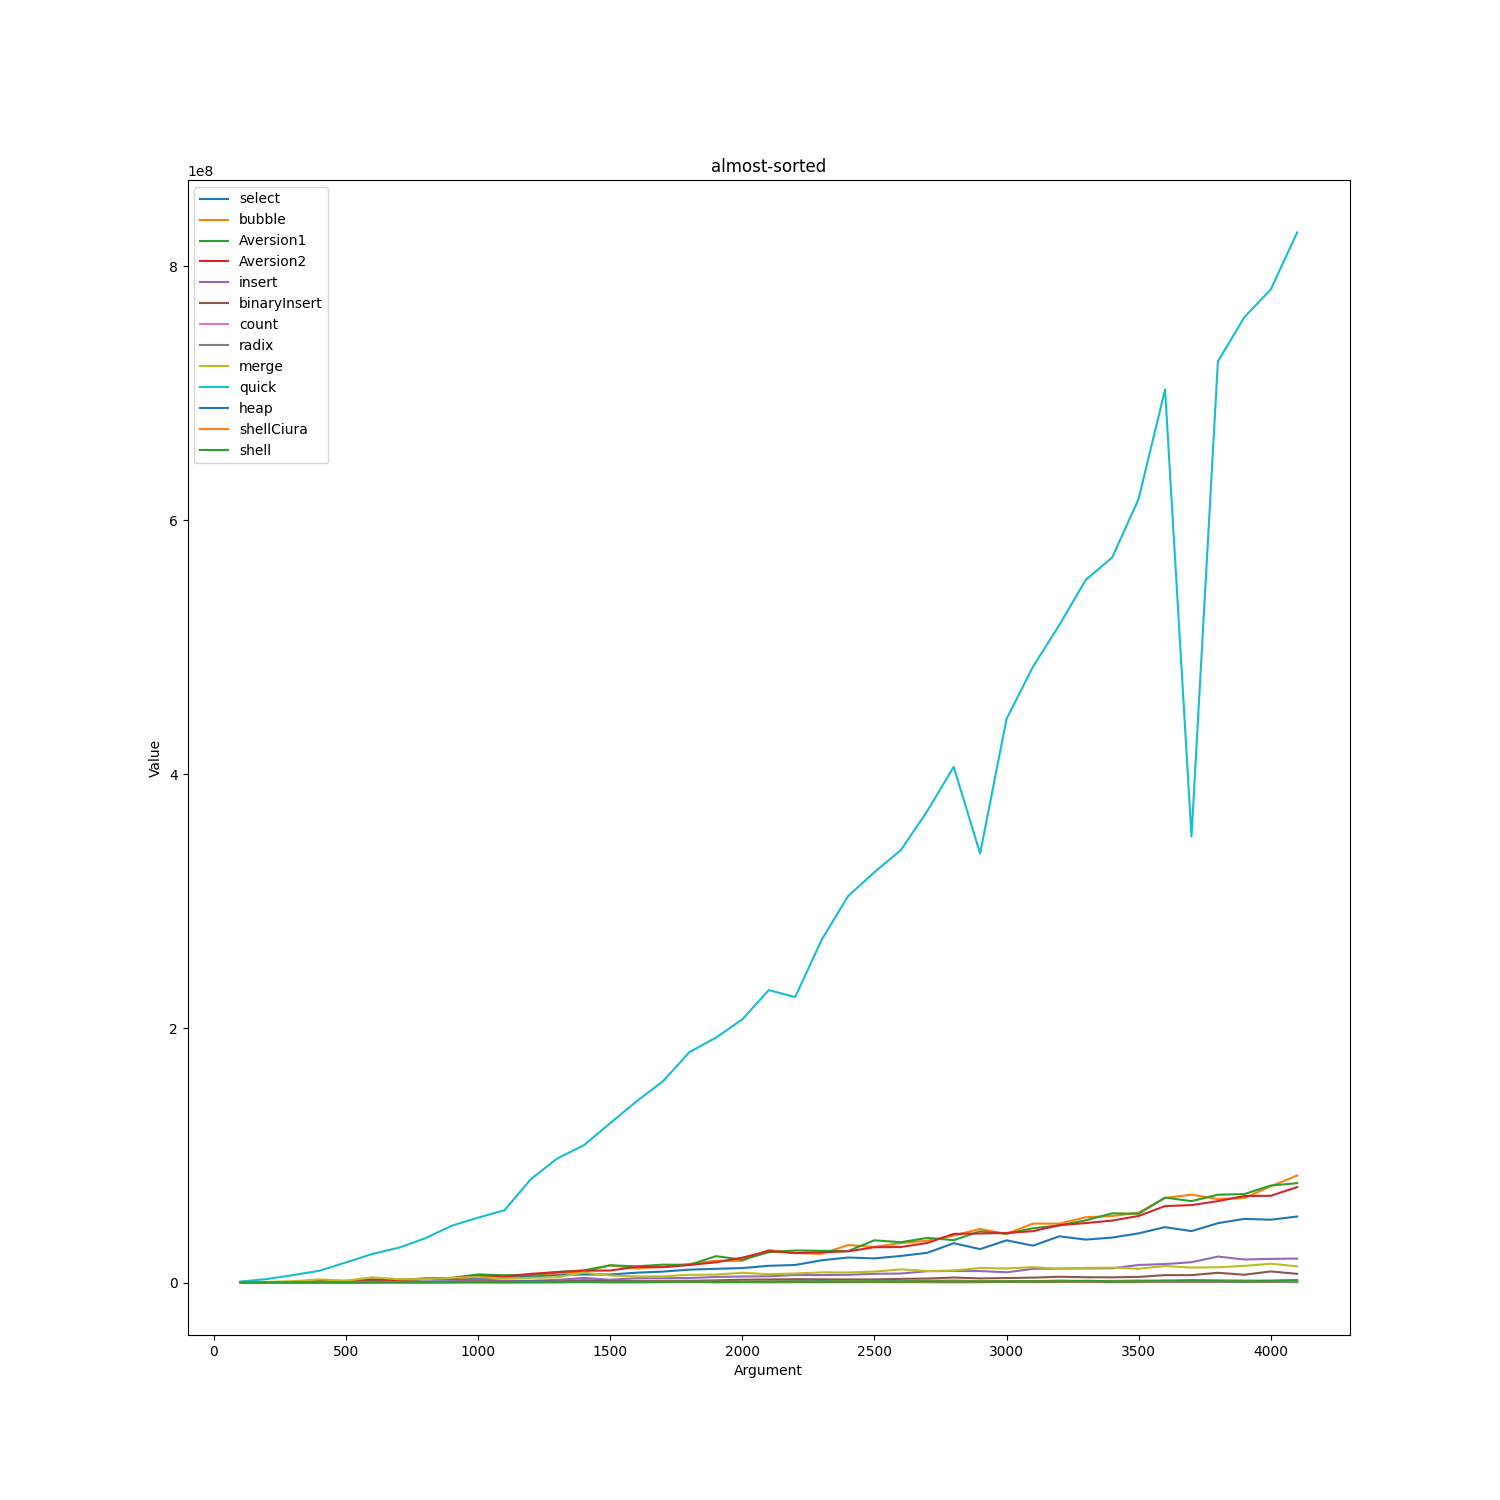

Data behind this chart, as committed beside it:
almost-sorted
; select; bubble; Aversion1; Aversion2; insert; binaryInsert; count; radix; merge; quick; heap; shellCiura; shell
100; 34700; 47200; 51700; 34400; 12000; 12900; 106400; 46500; 247400; 740000; 20900; 10500; 10200
200; 120800; 177000; 202400; 172000; 118900; 41300; 118900; 86400; 515100; 2.7553e+06; 44700; 29500; 31100
300; 271300; 382700; 398800; 374900; 100600; 58300; 109000; 66500; 1.0378e+06; 5.8551e+06; 77400; 50600; 48400
400; 540500; 1.146e+06; 962600; 838800; 301500; 126700; 131600; 87100; 2.4697e+06; 9.2739e+06; 199100; 132200; 185700
500; 907600; 1.107e+06; 1.1721e+06; 1.2981e+06; 455100; 171800; 132700; 87600; 1.4372e+06; 1.58525e+07; 133000; 101600; 97000
600; 1.5835e+06; 1.6294e+06; 1.7485e+06; 2.4402e+06; 571800; 185200; 252800; 178600; 4.1177e+06; 2.24831e+07; 246800; 192200; 131800
700; 1.3421e+06; 1.8365e+06; 2.2155e+06; 1.7013e+06; 439000; 218400; 125000; 100200; 2.5467e+06; 2.74215e+07; 313700; 231000; 251000
800; 2.4259e+06; 3.3461e+06; 2.9266e+06; 2.8713e+06; 722000; 306400; 137200; 118400; 2.5994e+06; 3.48637e+07; 249100; 173800; 229600
900; 2.2079e+06; 3.3407e+06; 3.6273e+06; 3.4442e+06; 883200; 387800; 166700; 130200; 3.6602e+06; 4.46952e+07; 359800; 233100; 228300
1000; 3.187e+06; 4.9468e+06; 6.3816e+06; 4.8939e+06; 2.486e+06; 1.0462e+06; 285200; 347800; 4.328e+06; 5.10776e+07; 339000; 258900; 248700
1100; 4.5014e+06; 5.3235e+06; 5.7154e+06; 4.6763e+06; 1.3505e+06; 764600; 134800; 152200; 3.0708e+06; 5.6938e+07; 379300; 267000; 259100
1200; 4.5705e+06; 6.3344e+06; 5.889e+06; 6.8247e+06; 1.389e+06; 621800; 139600; 140200; 3.6671e+06; 8.14909e+07; 814200; 373100; 315600
1300; 6.0912e+06; 7.2095e+06; 8.2573e+06; 8.255e+06; 2.0685e+06; 808600; 171300; 253500; 4.1818e+06; 9.77617e+07; 429400; 332800; 413600
1400; 6.3542e+06; 8.4755e+06; 9.5993e+06; 9.2488e+06; 3.5996e+06; 1.7789e+06; 354700; 489200; 7.8053e+06; 1.08014e+08; 513000; 355800; 340400
1500; 6.3046e+06; 1.35275e+07; 1.35327e+07; 9.4568e+06; 2.1737e+06; 1.0403e+06; 178900; 276700; 5.5382e+06; 1.25491e+08; 498100; 356000; 335200
1600; 7.7328e+06; 1.10724e+07; 1.27691e+07; 1.23508e+07; 3.3873e+06; 1.2773e+06; 167000; 195100; 4.7535e+06; 1.42652e+08; 808700; 556400; 462000
1700; 8.6015e+06; 1.24789e+07; 1.40779e+07; 1.2023e+07; 3.3507e+06; 1.2158e+06; 270700; 332000; 4.8613e+06; 1.58543e+08; 671900; 653800; 481800
1800; 1.01364e+07; 1.46394e+07; 1.39119e+07; 1.37754e+07; 3.5508e+06; 1.3602e+06; 259900; 574200; 6.0553e+06; 1.81434e+08; 692000; 626900; 624800
1900; 1.07901e+07; 1.71039e+07; 2.07487e+07; 1.59269e+07; 4.3954e+06; 1.707e+06; 220900; 246800; 6.2389e+06; 1.92786e+08; 735300; 545600; 481400
2000; 1.1372e+07; 1.70369e+07; 1.79949e+07; 1.95769e+07; 4.7284e+06; 2.1973e+06; 333800; 267600; 7.6462e+06; 2.07154e+08; 610600; 624200; 502600
2100; 1.31731e+07; 2.54885e+07; 2.38128e+07; 2.48556e+07; 4.9083e+06; 2.4159e+06; 212200; 267000; 6.5211e+06; 2.30223e+08; 835200; 700000; 566000
2200; 1.38119e+07; 2.33299e+07; 2.52427e+07; 2.31438e+07; 5.8984e+06; 2.635e+06; 243400; 313600; 7.1099e+06; 2.24754e+08; 1.0085e+06; 654500; 645900
2300; 1.74966e+07; 2.25181e+07; 2.5014e+07; 2.38002e+07; 5.8733e+06; 2.5052e+06; 257000; 292000; 7.9794e+06; 2.69776e+08; 1.0667e+06; 572300; 531400
2400; 1.96878e+07; 2.9506e+07; 2.47331e+07; 2.45374e+07; 6.0667e+06; 2.4411e+06; 335500; 312400; 7.9221e+06; 3.04178e+08; 816600; 866100; 729900
2500; 1.89951e+07; 2.80117e+07; 3.32461e+07; 2.77758e+07; 6.8539e+06; 2.4243e+06; 352700; 272800; 8.5931e+06; 3.2308e+08; 902200; 633700; 793500
2600; 2.0921e+07; 3.1073e+07; 3.17218e+07; 2.79312e+07; 7.0584e+06; 2.891e+06; 279700; 365500; 1.03139e+07; 3.40481e+08; 993300; 636400; 685900
2700; 2.33601e+07; 3.29327e+07; 3.51302e+07; 3.11294e+07; 8.9069e+06; 3.1147e+06; 215100; 340500; 9.0595e+06; 3.71204e+08; 1.3203e+06; 813300; 803900
2800; 3.09571e+07; 3.69845e+07; 3.33509e+07; 3.82728e+07; 9.0528e+06; 3.9346e+06; 224200; 288100; 9.4681e+06; 4.0602e+08; 1.4859e+06; 934200; 791400
2900; 2.6306e+07; 4.21592e+07; 4.03063e+07; 3.85937e+07; 9.0157e+06; 3.2259e+06; 217000; 340600; 1.13984e+07; 3.37777e+08; 1.0382e+06; 957500; 781400
3000; 3.32137e+07; 3.82987e+07; 3.83473e+07; 3.90398e+07; 8.033e+06; 3.5218e+06; 365800; 632700; 1.10882e+07; 4.4374e+08; 1.0363e+06; 776600; 749400
3100; 2.90277e+07; 4.64069e+07; 4.27305e+07; 4.04241e+07; 1.07558e+07; 3.8378e+06; 253700; 337000; 1.21121e+07; 4.84806e+08; 1.0529e+06; 816900; 922900
3200; 3.63859e+07; 4.63523e+07; 4.49781e+07; 4.51311e+07; 1.0934e+07; 4.5221e+06; 288400; 689200; 1.07563e+07; 5.17756e+08; 1.4499e+06; 822600; 859900
3300; 3.37812e+07; 5.13902e+07; 4.89651e+07; 4.68094e+07; 1.10844e+07; 4.1533e+06; 412000; 368000; 1.15941e+07; 5.53294e+08; 1.1984e+06; 989000; 1.3372e+06
3400; 3.54063e+07; 5.2322e+07; 5.44773e+07; 4.88001e+07; 1.11572e+07; 4.0977e+06; 236600; 318200; 1.16958e+07; 5.70842e+08; 1.2201e+06; 1.2377e+06; 1.0116e+06
3500; 3.87187e+07; 5.49513e+07; 5.41213e+07; 5.23813e+07; 1.38166e+07; 4.4089e+06; 270600; 381400; 1.08445e+07; 6.17077e+08; 1.487e+06; 970600; 950700
3600; 4.35814e+07; 6.65603e+07; 6.68578e+07; 6.01922e+07; 1.45511e+07; 5.8143e+06; 374200; 733100; 1.30065e+07; 7.03113e+08; 1.3765e+06; 1.17e+06; 1.4339e+06
3700; 4.04796e+07; 6.91485e+07; 6.40763e+07; 6.09232e+07; 1.59821e+07; 5.8109e+06; 281200; 755500; 1.17369e+07; 3.51173e+08; 1.8369e+06; 1.132e+06; 1.0931e+06
3800; 4.67012e+07; 6.57791e+07; 6.91365e+07; 6.40855e+07; 2.04289e+07; 7.6419e+06; 341100; 878400; 1.20228e+07; 7.25253e+08; 1.6087e+06; 1.24e+06; 1.109e+06
3900; 5.01066e+07; 6.65065e+07; 6.96411e+07; 6.80872e+07; 1.81189e+07; 6.119e+06; 275000; 493200; 1.30875e+07; 7.59986e+08; 1.4532e+06; 1.2398e+06; 998200
4000; 4.94453e+07; 7.575e+07; 7.63407e+07; 6.82852e+07; 1.86105e+07; 8.7198e+06; 344000; 553300; 1.48081e+07; 7.8191e+08; 1.4565e+06; 1.0816e+06; 1.2478e+06
4100; 5.19484e+07; 8.42391e+07; 7.82238e+07; 7.51262e+07; 1.88331e+07; 6.8152e+06; 273800; 409200; 1.27404e+07; 8.26726e+08; 1.6849e+06; 1.3332e+06; 1.7809e+06
